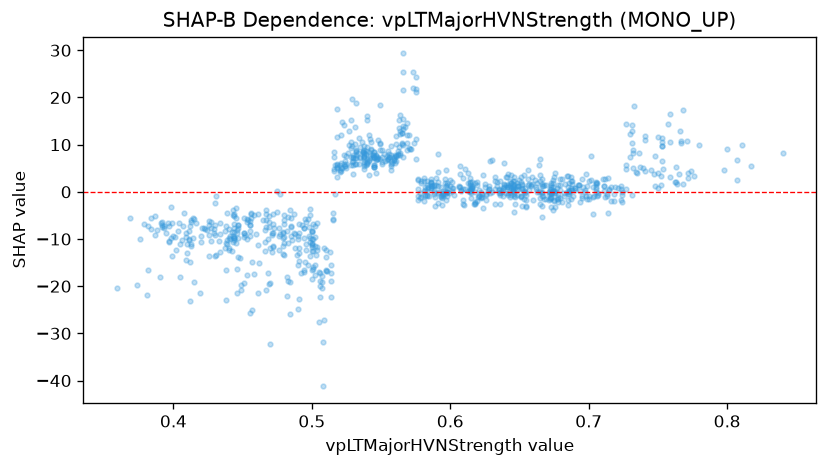

The data file committed next to this chart (first rows):
feature_value, shap_value
0.579, -1.132
0.582, 1.085
0.56, 7.856
0.549, 6.959
0.444, -7.728
0.444, -10.2
0.422, -7.64
0.413, -6.322
0.404, -6.698
0.434, -9
0.496, -11.01
0.491, -12.86
0.487, -4.689
0.509, -11.93
0.521, 4.412
0.506, -17.14
0.505, -17.05
0.499, -3.595
0.499, -4.807
0.499, -10.57
0.517, -0.4084
0.471, -8.671
0.466, -10.6
0.51, -16.8
0.51, -16.48
0.466, -12.58
0.457, -25
0.409, -14.38
0.392, -6.33
0.387, -5.094
0.392, -7.523
0.411, -9.97
0.411, -10.31
0.426, -9.07
0.412, -7.159
0.426, -6.267
0.444, -5.062
0.453, -6.326
0.453, -5.798
0.504, -6.597
0.544, 7.706
0.551, 7.454
0.54, 6.344
0.54, 6.905
0.557, 6.496
0.564, 8.291
0.578, -0.2656
0.581, 0.2671
0.588, 1.525
0.607, 1.055
0.615, -0.2973
0.645, 0.6271
0.646, 1.452
0.648, 0.5774
0.651, -1.141
0.651, -0.9178
0.686, 0.06188
0.686, 0.1723
0.687, -1.514
0.698, -0.8106
... 916 more rows
